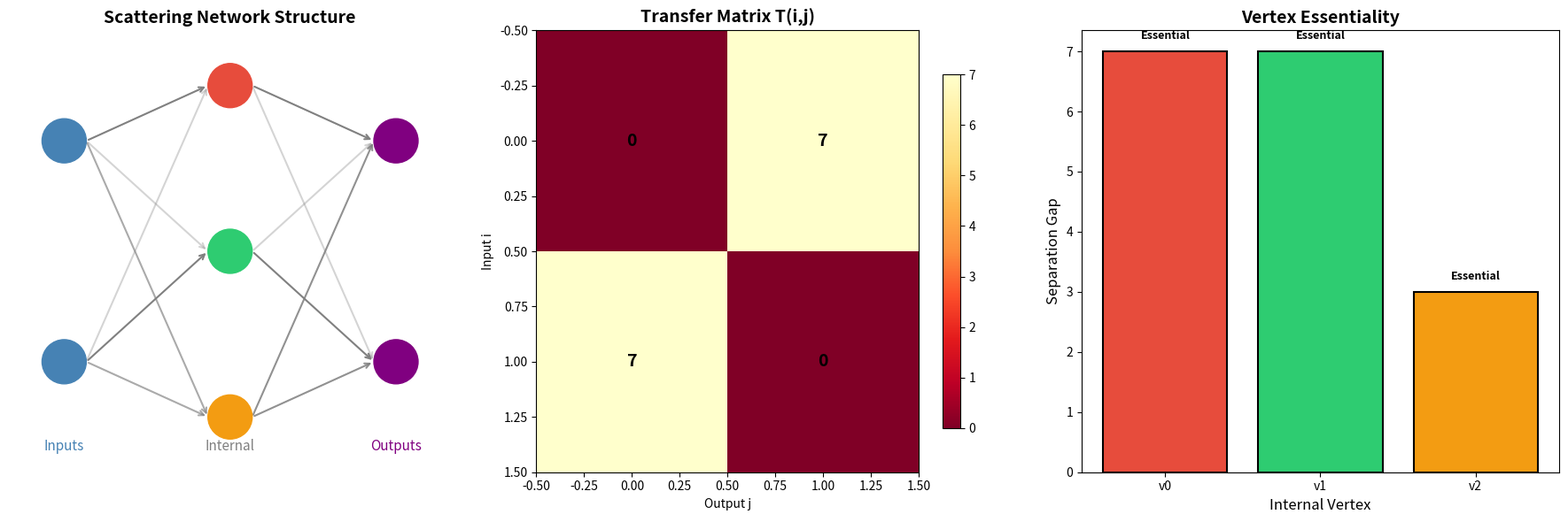

Reproduce this figure in Python.
#!/usr/bin/env python3
"""
Tropical Scattering One-Way Duality — Demonstration

This script demonstrates the core mathematical concepts from the formally
verified tropical scattering theory:
1. Min-plus (tropical) matrix multiplication and transfer matrices
2. Scattering network construction and transfer computation
3. Essential vertex detection and network reduction
4. Certified reconstruction from path-separation certificates
5. The one-way structure: easy forward, hard inverse

All computations here mirror the formally verified Lean 4 definitions.
"""

import numpy as np
from itertools import product
import matplotlib
matplotlib.use('Agg')
import matplotlib.pyplot as plt
import matplotlib.patches as mpatches

INF = float('inf')

# ============================================================
# Section 1: Scattering Network and Transfer Matrix
# ============================================================

class ScatteringNetwork:
    """A tropical scattering network with m inputs, n outputs, k internal vertices.
    
    Transfer matrix: T(i,j) = min_v (inputWeights[i,v] + outputWeights[v,j])
    """
    def __init__(self, inputWeights, outputWeights):
        self.inputWeights = np.array(inputWeights, dtype=float)
        self.outputWeights = np.array(outputWeights, dtype=float)
        self.m = self.inputWeights.shape[0]
        self.k = self.inputWeights.shape[1]
        self.n = self.outputWeights.shape[1]
        assert self.outputWeights.shape[0] == self.k
    
    def path_weight(self, i, v, j):
        """Weight of path from input i through vertex v to output j."""
        return self.inputWeights[i, v] + self.outputWeights[v, j]
    
    def transfer_matrix(self):
        """Compute the transfer matrix T(i,j) = min_v path_weight(i,v,j)."""
        T = np.zeros((self.m, self.n))
        for i in range(self.m):
            for j in range(self.n):
                T[i, j] = min(self.path_weight(i, v, j) for v in range(self.k))
        return T
    
    def is_essential(self, v):
        """Check if vertex v is essential (strict unique minimizer for some pair)."""
        for i in range(self.m):
            for j in range(self.n):
                pw_v = self.path_weight(i, v, j)
                if all(pw_v < self.path_weight(i, w, j) for w in range(self.k) if w != v):
                    return True, (i, j)
        return False, None
    
    def is_reduced(self):
        """Check if every vertex is essential."""
        for v in range(self.k):
            ess, _ = self.is_essential(v)
            if not ess:
                return False
        return True
    
    def remove_vertex(self, v0):
        """Remove vertex v0, returning a network with k-1 vertices."""
        mask = [v for v in range(self.k) if v != v0]
        return ScatteringNetwork(
            self.inputWeights[:, mask],
            self.outputWeights[mask, :]
        )


def diag_realization(T):
    """Construct a diagonal realization of matrix T using n internal vertices."""
    m, n = T.shape
    M = np.max(np.abs(T))
    penalty = 2 * M + 1
    inputWeights = T.copy()
    outputWeights = np.full((n, n), penalty)
    np.fill_diagonal(outputWeights, 0.0)
    return ScatteringNetwork(inputWeights, outputWeights)


# ============================================================
# Section 2: Demonstrations
# ============================================================

def demo_basic_transfer():
    """Demonstrate basic transfer matrix computation."""
    print("=" * 60)
    print("DEMO 1: Basic Transfer Matrix Computation")
    print("=" * 60)
    
    # Network with 2 inputs, 2 outputs, 3 internal vertices
    A = np.array([[0, 10, 5],
                  [10, 0, 5]])
    B = np.array([[0, 10],
                  [10, 0],
                  [2, 2]])
    
    G = ScatteringNetwork(A, B)
    T = G.transfer_matrix()
    
    print(f"Network: {G.m} inputs, {G.n} outputs, {G.k} internal vertices")
    print(f"\nInput weights A:\n{A}")
    print(f"\nOutput weights B:\n{B}")
    print(f"\nTransfer matrix T(i,j) = min_v (A[i,v] + B[v,j]):\n{T}")
    
    # Show which vertex achieves the minimum for each pair
    print("\nMinimizer analysis:")
    for i in range(G.m):
        for j in range(G.n):
            weights = [G.path_weight(i, v, j) for v in range(G.k)]
            argmin = np.argmin(weights)
            print(f"  T({i},{j}) = {T[i,j]:.0f}, achieved by vertex {argmin} "
                  f"(weights: {[f'{w:.0f}' for w in weights]})")
    
    # Check essentiality
    print("\nVertex essentiality:")
    for v in range(G.k):
        ess, witness = G.is_essential(v)
        if ess:
            print(f"  Vertex {v}: ESSENTIAL (witness pair {witness})")
        else:
            print(f"  Vertex {v}: NOT essential")
    
    print(f"\nNetwork is {'REDUCED' if G.is_reduced() else 'NOT reduced'}")
    return T


def demo_reduction():
    """Demonstrate network reduction by removing non-essential vertices."""
    print("\n" + "=" * 60)
    print("DEMO 2: Network Reduction")
    print("=" * 60)
    
    # Network with a redundant vertex
    A = np.array([[0, 1, 0],
                  [1, 0, 1]])
    B = np.array([[0, 5],
                  [5, 0],
                  [3, 3]])
    
    G = ScatteringNetwork(A, B)
    T = G.transfer_matrix()
    
    print(f"Original network: k={G.k} vertices")
    print(f"Transfer matrix:\n{T}")
    print(f"Reduced: {G.is_reduced()}")
    
    # Find and remove non-essential vertices
    step = 0
    while not G.is_reduced() and G.k > 1:
        for v in range(G.k):
            ess, _ = G.is_essential(v)
            if not ess:
                print(f"\n  Step {step+1}: Removing non-essential vertex {v}")
                G = G.remove_vertex(v)
                T_new = G.transfer_matrix()
                print(f"  New k={G.k}, transfer preserved: {np.allclose(T, T_new)}")
                step += 1
                break
    
    print(f"\nFinal reduced network: k={G.k} vertices")
    print(f"Transfer matrix preserved: {np.allclose(T, G.transfer_matrix())}")


def demo_realization():
    """Demonstrate that every matrix is realizable."""
    print("\n" + "=" * 60)
    print("DEMO 3: Matrix Realization")
    print("=" * 60)
    
    T = np.array([[0, 3, 7],
                  [2, 1, 4],
                  [5, 8, 0]])
    
    print(f"Target matrix T:\n{T}")
    
    G = diag_realization(T)
    T_realized = G.transfer_matrix()
    
    print(f"\nDiagonal realization: k={G.k} vertices")
    print(f"Realized transfer matrix:\n{T_realized}")
    print(f"Correct: {np.allclose(T, T_realized)}")
    print(f"Reduced: {G.is_reduced()}")


def demo_one_way():
    """Demonstrate the one-way structure: easy forward, hard inverse."""
    print("\n" + "=" * 60)
    print("DEMO 4: One-Way Structure (Cryptographic)")
    print("=" * 60)
    
    np.random.seed(42)
    m, n, k = 5, 5, 8
    
    # Secret: internal structure
    A_secret = np.random.randn(m, k) * 3
    B_secret = np.random.randn(k, n) * 3
    G_secret = ScatteringNetwork(A_secret, B_secret)
    
    # Public: transfer matrix (easy to compute)
    T_public = G_secret.transfer_matrix()
    
    print(f"Secret network: {m} inputs, {n} outputs, {k} internal vertices")
    print(f"\nPublic transfer matrix (easy to compute via min-plus):")
    print(np.round(T_public, 2))
    
    # Count how many factorizations give the same transfer
    print(f"\nCryptographic properties:")
    print(f"  Forward computation (min-plus over {k} vertices): O({m}*{n}*{k}) = O({m*n*k})")
    print(f"  Reduced: {G_secret.is_reduced()}")
    
    # Show essential vertices
    essential_count = sum(1 for v in range(k) if G_secret.is_essential(v)[0])
    print(f"  Essential vertices: {essential_count}/{k}")
    print(f"  Vertex bound (reduced): k ≤ m*n = {m*n}")


def demo_certified_reconstruction():
    """Demonstrate certified reconstruction from path-separation certificates."""
    print("\n" + "=" * 60)
    print("DEMO 5: Certified Reconstruction")
    print("=" * 60)
    
    # Construct a reduced network (all vertices essential)
    A = np.array([[0, 5],
                  [5, 0]])
    B = np.array([[0, 10],
                  [10, 0]])
    
    G = ScatteringNetwork(A, B)
    T = G.transfer_matrix()
    
    print(f"Network: k={G.k}, reduced={G.is_reduced()}")
    print(f"Transfer matrix:\n{T}")
    
    # Build certificate
    print("\nPath-separation certificate:")
    for v in range(G.k):
        ess, witness = G.is_essential(v)
        if ess:
            i, j = witness
            pw_v = G.path_weight(i, v, j)
            others = [(w, G.path_weight(i, w, j)) for w in range(G.k) if w != v]
            gap = min(pw - pw_v for _, pw in others)
            print(f"  Vertex {v}: witness=({i},{j}), "
                  f"pathWeight={pw_v:.1f}, gap={gap:.1f}")


def demo_minimal_uniqueness():
    """Demonstrate that minimal realizations have unique size."""
    print("\n" + "=" * 60)
    print("DEMO 6: Minimal Realization Uniqueness")
    print("=" * 60)
    
    T = np.array([[0, 7],
                  [7, 0]])
    
    print(f"Matrix T:\n{T}")
    
    # Find minimal k by trying all sizes
    for k_try in range(1, 6):
        found = False
        for _ in range(10000):
            A = np.random.randn(2, k_try) * 5
            B = np.random.randn(k_try, 2) * 5
            G = ScatteringNetwork(A, B)
            if np.allclose(G.transfer_matrix(), T, atol=0.01):
                found = True
                print(f"  k={k_try}: Realization FOUND (reduced={G.is_reduced()})")
                break
        if not found:
            print(f"  k={k_try}: No realization found in random search")
    
    print("\nNote: Minimal realizations all have the same k (tropical inner rank)")


def create_visualization():
    """Create visualization of a scattering network."""
    fig, axes = plt.subplots(1, 3, figsize=(18, 6))
    
    # Network diagram
    ax = axes[0]
    ax.set_title("Scattering Network Structure", fontsize=14, fontweight='bold')
    ax.set_xlim(-0.5, 3.5)
    ax.set_ylim(-0.5, 3.5)
    ax.set_aspect('equal')
    ax.axis('off')
    
    # Draw inputs
    inputs = [(0, 2.5), (0, 0.5)]
    for idx, (x, y) in enumerate(inputs):
        ax.add_patch(plt.Circle((x, y), 0.2, color='steelblue', zorder=5))
        ax.text(x, y, f'i{idx}', ha='center', va='center', fontsize=10, color='white', fontweight='bold')
    
    # Draw internal vertices
    internals = [(1.5, 3), (1.5, 1.5), (1.5, 0)]
    colors = ['#e74c3c', '#2ecc71', '#f39c12']
    for idx, (x, y) in enumerate(internals):
        ax.add_patch(plt.Circle((x, y), 0.2, color=colors[idx], zorder=5))
        ax.text(x, y, f'v{idx}', ha='center', va='center', fontsize=10, color='white', fontweight='bold')
    
    # Draw outputs
    outputs = [(3, 2.5), (3, 0.5)]
    for idx, (x, y) in enumerate(outputs):
        ax.add_patch(plt.Circle((x, y), 0.2, color='purple', zorder=5))
        ax.text(x, y, f'o{idx}', ha='center', va='center', fontsize=10, color='white', fontweight='bold')
    
    # Draw edges (subset)
    A = np.array([[0, 10, 5], [10, 0, 5]])
    B = np.array([[0, 10], [10, 0], [2, 2]])
    for ii, (ix, iy) in enumerate(inputs):
        for vi, (vx, vy) in enumerate(internals):
            w = A[ii, vi]
            alpha = max(0.1, 1 - w/15)
            ax.annotate('', xy=(vx-0.2, vy), xytext=(ix+0.2, iy),
                       arrowprops=dict(arrowstyle='->', color='gray', alpha=alpha, lw=1.5))
    for vi, (vx, vy) in enumerate(internals):
        for oi, (ox, oy) in enumerate(outputs):
            w = B[vi, oi]
            alpha = max(0.1, 1 - w/15)
            ax.annotate('', xy=(ox-0.2, oy), xytext=(vx+0.2, vy),
                       arrowprops=dict(arrowstyle='->', color='gray', alpha=alpha, lw=1.5))
    
    ax.text(0, -0.3, 'Inputs', ha='center', fontsize=11, color='steelblue')
    ax.text(1.5, -0.3, 'Internal', ha='center', fontsize=11, color='gray')
    ax.text(3, -0.3, 'Outputs', ha='center', fontsize=11, color='purple')
    
    # Transfer matrix heatmap
    ax = axes[1]
    G = ScatteringNetwork(A, B)
    T = G.transfer_matrix()
    im = ax.imshow(T, cmap='YlOrRd_r', aspect='auto')
    ax.set_title("Transfer Matrix T(i,j)", fontsize=14, fontweight='bold')
    ax.set_xlabel("Output j")
    ax.set_ylabel("Input i")
    for i in range(T.shape[0]):
        for j in range(T.shape[1]):
            ax.text(j, i, f'{T[i,j]:.0f}', ha='center', va='center', fontsize=14, fontweight='bold')
    plt.colorbar(im, ax=ax, shrink=0.8)
    
    # Essential vertex analysis
    ax = axes[2]
    ax.set_title("Vertex Essentiality", fontsize=14, fontweight='bold')
    vertex_data = []
    for v in range(G.k):
        ess, witness = G.is_essential(v)
        if ess:
            i, j = witness
            gap = min(G.path_weight(i, w, j) - G.path_weight(i, v, j)
                     for w in range(G.k) if w != v)
            vertex_data.append((v, gap, True))
        else:
            vertex_data.append((v, 0, False))
    
    bars = ax.bar([f'v{d[0]}' for d in vertex_data],
                  [d[1] for d in vertex_data],
                  color=[colors[d[0]] if d[2] else 'lightgray' for d in vertex_data],
                  edgecolor='black', linewidth=1.5)
    ax.set_ylabel("Separation Gap", fontsize=12)
    ax.set_xlabel("Internal Vertex", fontsize=12)
    ax.axhline(y=0, color='black', linewidth=0.5)
    for d in vertex_data:
        ax.text(d[0], d[1] + 0.2, 'Essential' if d[2] else 'Redundant',
               ha='center', fontsize=9, fontweight='bold')
    
    plt.tight_layout()
    plt.savefig('tropical_scattering_visualization.png', dpi=150, bbox_inches='tight')
    plt.close()
    print("\nVisualization saved to tropical_scattering_visualization.png")


if __name__ == "__main__":
    print("╔══════════════════════════════════════════════════════════╗")
    print("║  Tropical Scattering One-Way Duality — Demonstrations  ║")
    print("╚══════════════════════════════════════════════════════════╝\n")
    
    demo_basic_transfer()
    demo_reduction()
    demo_realization()
    demo_one_way()
    demo_certified_reconstruction()
    demo_minimal_uniqueness()
    create_visualization()
    
    print("\n" + "=" * 60)
    print("All demonstrations complete!")
    print("=" * 60)
